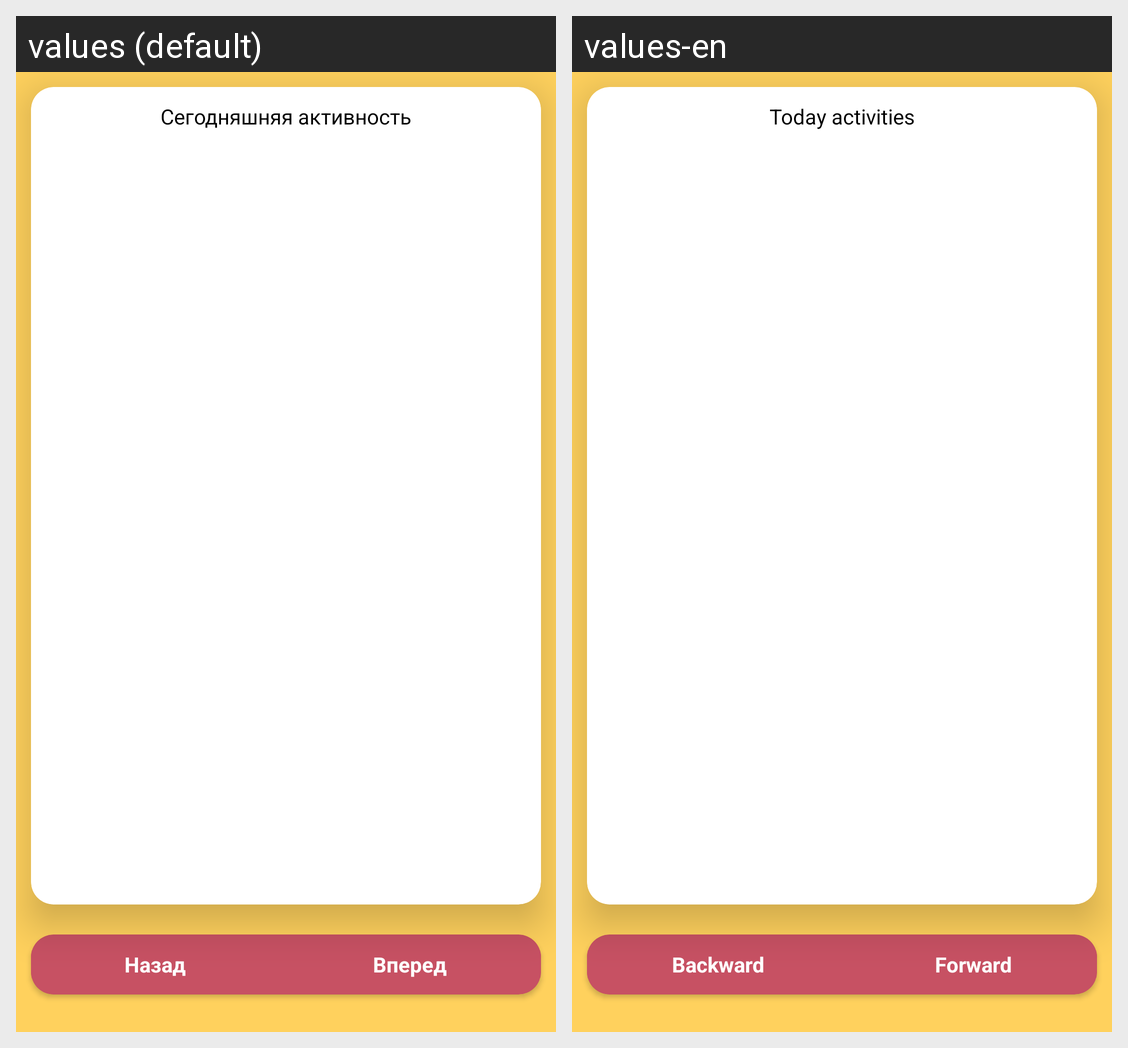

Here is an Android app screen in its default locale and in the app's own translations. Write out the translated-string differences for the strings that appear on this screen.
Android screen res/layout/fragment_baby.xml rendered under 2 locales, left to right: values (default), values-en. Device: Nexus 5 (rendered at 1080×1920; each locale shown at half size, 540×960, under a caption strip naming it); theme AppTheme.
Strings drawn on this screen, with the default value and each locale's value (text and hints the layout hard-codes, and strings that could not be matched under every locale, appear in the picture but are not listed):

today
  values: Сегодняшняя активность
  values-en: Today activities

yesterday
  values: Назад
  values-en: Backward

tomorrow
  values: Вперед
  values-en: Forward
